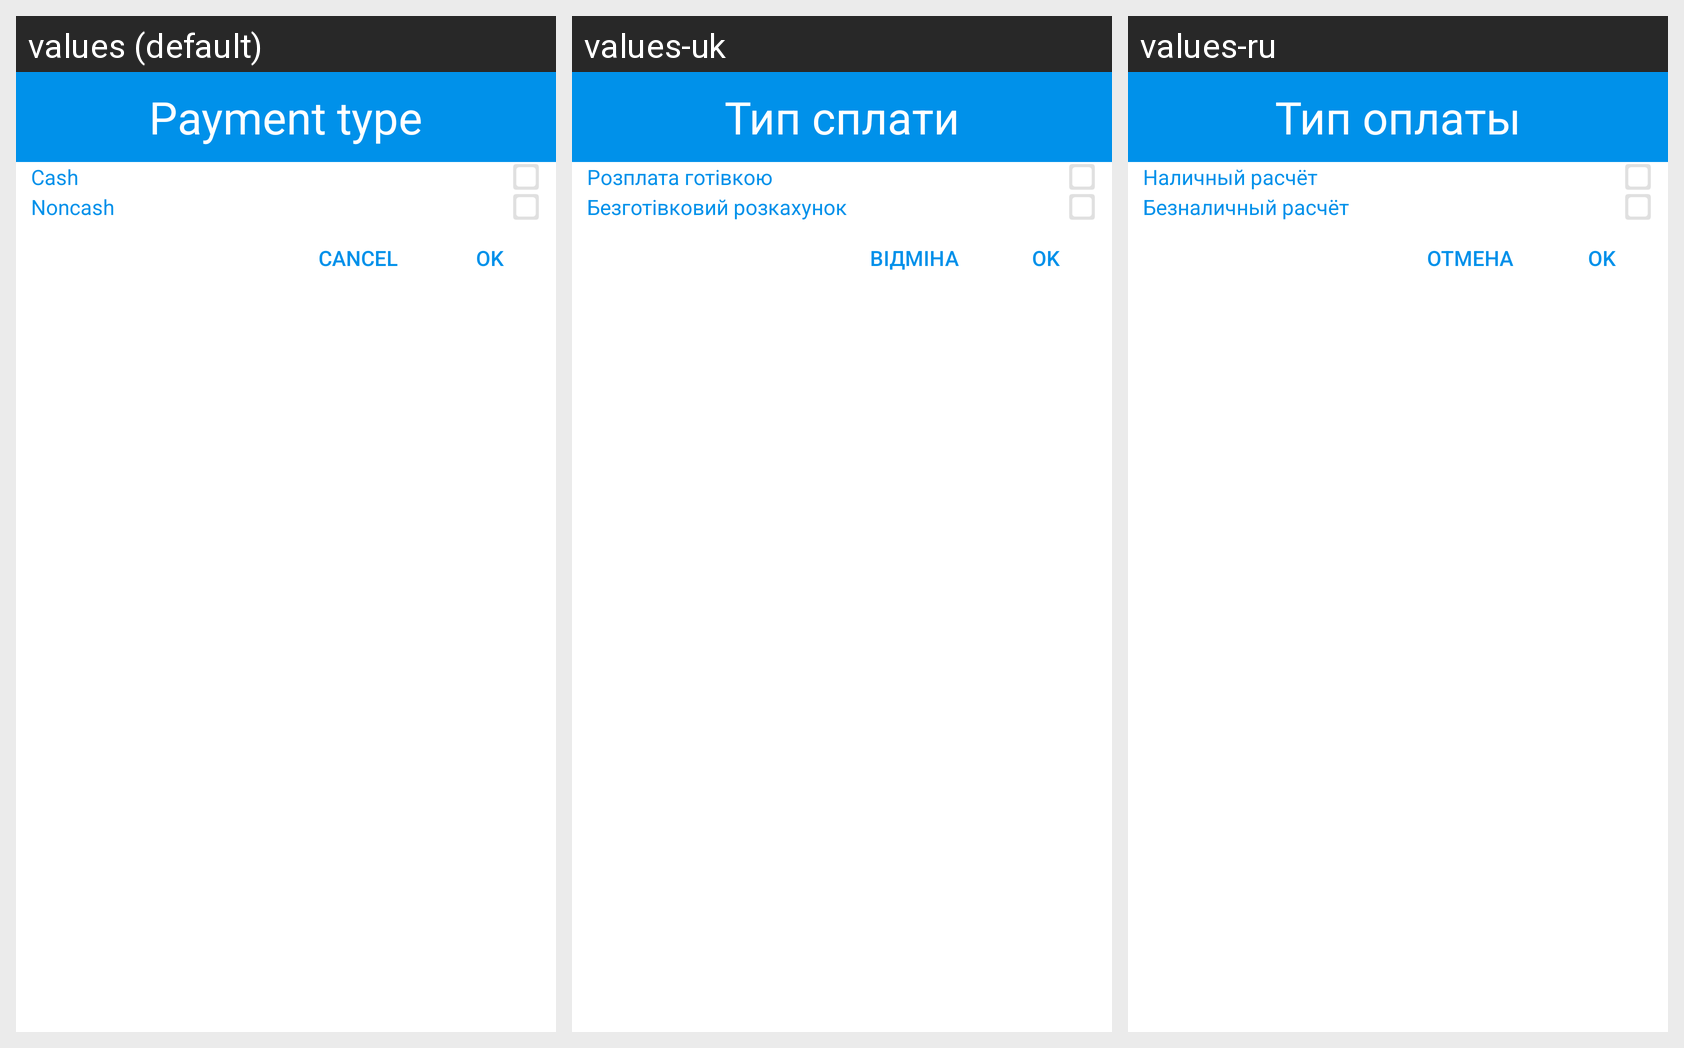

The same Android screen rendered under several of its app's locales, left to right. List the strings drawn on it with the default value and each locale's translation.
Android screen res/layout/oplata_dialog.xml rendered under 3 locales, left to right: values (default), values-uk, values-ru. Device: Nexus 5 (rendered at 1080×1920; each locale shown at half size, 540×960, under a caption strip naming it); theme AppTheme.
Strings drawn on this screen, with the default value and each locale's value (text and hints the layout hard-codes, and strings that could not be matched under every locale, appear in the picture but are not listed):

payment_cash
  values: Cash
  values-uk: Розплата готівкою
  values-ru: Наличный расчёт

payment_noncash
  values: Noncash
  values-uk: Безготівковий розкахунок
  values-ru: Безналичный расчёт

btn_ok
  values: OK
  values-uk: OK
  values-ru: OK

btn_cancel
  values: Cancel
  values-uk: Відміна
  values-ru: Отмена

type_payment
  values: Payment type
  values-uk: Тип сплати
  values-ru: Тип оплаты
